Run: headless pygame with SDL's dummy video driver; simulated clock (each Clock.tick advances the game by its frame time, no real sleeping); random seed 0; keys injected as events and as key.get_pressed() state; no mouse input.
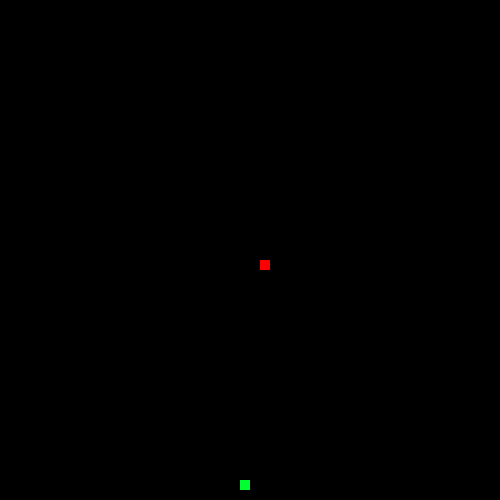
Frame 1 of 4 · flips 1–60 · no input
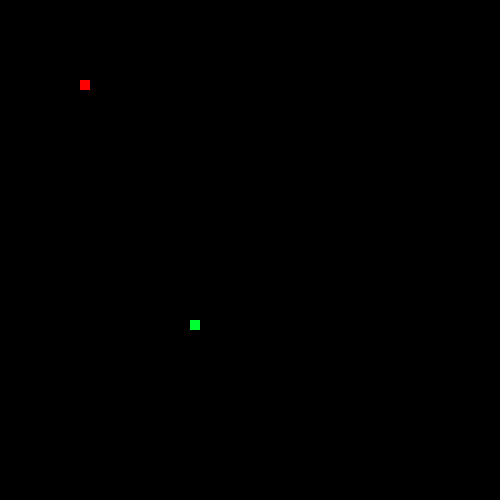
Frame 2 of 4 · flips 61–180 · tapped SPACE, RETURN · held RIGHT (→), D
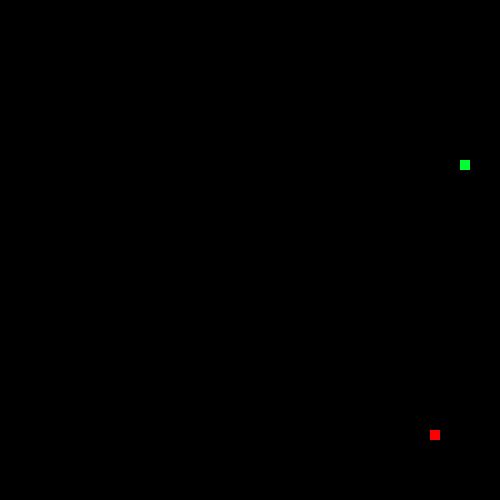
Frame 3 of 4 · flips 181–300 · held DOWN (↓), S
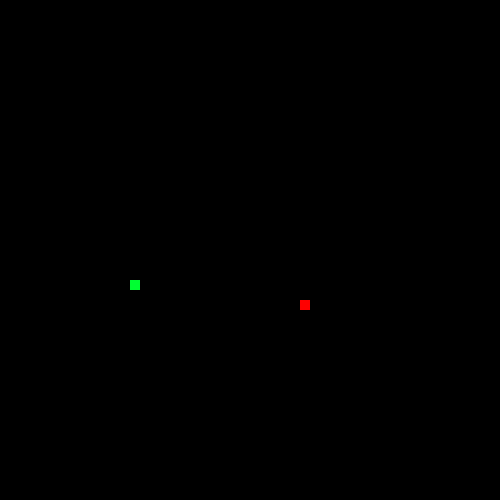
Frame 4 of 4 · flips 301–420 · held LEFT (←), A, UP (↑), W

The pygame program that drew these frames:

import pygame as pyg
import random
WINDOW_SIZE = 500

class Snake():
    SIZE = 10
    SPEED = 5

    def __init__(self):
        self.body = []
        self.head = None
        self.apple = pyg.Rect(0, 0, Snake.SIZE, Snake.SIZE)
        self.reset()

    def extend(self):
        tail = self.body[-1]
        self.body.append([pyg.Rect(tail[0].left - int(tail[1].x)*Snake.SIZE, tail[0].top - int(tail[1].y)*Snake.SIZE, Snake.SIZE, Snake.SIZE), \
             tail[1]])
        pyg.display.set_caption("Snake | {}".format(len(self.body)))


    def move(self):
        for index, part in reversed(list(enumerate(self.body))):
            part[0].left += Snake.SIZE*int(part[1].x)
            part[0].top  += Snake.SIZE*int(part[1].y)
            if index != 0:
                part[1] = self.body[index - 1][1]

    def check_collisions(self):
        if self.head[0].left <= 0 or self.head[0].top <= 0 or self.head[0].left + Snake.SIZE >= WINDOW_SIZE or self.head[0].top + Snake.SIZE >= WINDOW_SIZE:
            return True
        for index, a in enumerate(self.body):
            for b in self.body[index + 1:len(self.body) - 1]:
                if a[0].colliderect(b[0]):
                    return True
        return False

    def check_keys(self):
        if pyg.key.get_pressed()[pyg.K_UP] and (self.head[1] != pyg.math.Vector2(0, 1) or len(self.body) == 1):
            self.head[1] = pyg.math.Vector2(0, -1)
        elif pyg.key.get_pressed()[pyg.K_DOWN] and (self.head[1] != pyg.math.Vector2(0, -1) or len(self.body) == 1):
            self.head[1] = pyg.math.Vector2(0, 1)
        elif pyg.key.get_pressed()[pyg.K_LEFT] and (self.head[1] != pyg.math.Vector2(1, 0) or len(self.body) == 1):
            self.head[1] = pyg.math.Vector2(-1, 0)
        elif pyg.key.get_pressed()[pyg.K_RIGHT] and (self.head[1] != pyg.math.Vector2(-1, 0) or len(self.body) == 1):
            self.head[1] = pyg.math.Vector2(1, 0)

    def draw(self):
        screen = pyg.display.get_surface()
        for part in self.body:
            pyg.draw.rect(screen, (0, 255, 50), part[0])
        pyg.draw.rect(screen, (255, 0, 0), self.apple)

    def update(self):
        self.check_keys()
        if self.check_collisions():
            self.reset()
        else:
            self.move()
        if self.head[0].colliderect(self.apple):
            self.extend()
            self.move_apple()

    def reset(self):
        self.body = [[pyg.Rect(Snake.SIZE*random.randint(0, WINDOW_SIZE/Snake.SIZE - 1), Snake.SIZE*random.randint(0, WINDOW_SIZE/Snake.SIZE - 1), Snake.SIZE, Snake.SIZE), \
             pyg.math.Vector2(0, 0)]]
        self.head = self.body[0]
        self.move_apple()
        pyg.display.set_caption("Snake | 1")

    def move_apple(self):
        empty = [(x, y) for x, y in zip(range(0, WINDOW_SIZE, Snake.SIZE), range(0, WINDOW_SIZE, Snake.SIZE))]
        for part in self.body:
            try:
                empty.remove((part[0].left, part[0].top))
            except ValueError:
                pass
        self.apple.left, self.apple.top = random.choice(empty)

def main():
    pyg.init()
    screen = pyg.display.set_mode((WINDOW_SIZE, WINDOW_SIZE))
    pyg.display.set_caption("Snake | 1")

    snecc = Snake()

    game_clock = pyg.time.Clock()

    running = True
    while running:
        game_clock.tick(20)

        for event in pyg.event.get():
            if event.type == pyg.QUIT or pyg.key.get_pressed()[pyg.K_ESCAPE]:
                running = False
                break

        screen.fill((0, 0, 0))

        snecc.draw()
        snecc.update()

        pyg.display.flip()

    pyg.quit()

if __name__ == "__main__":
    main()
